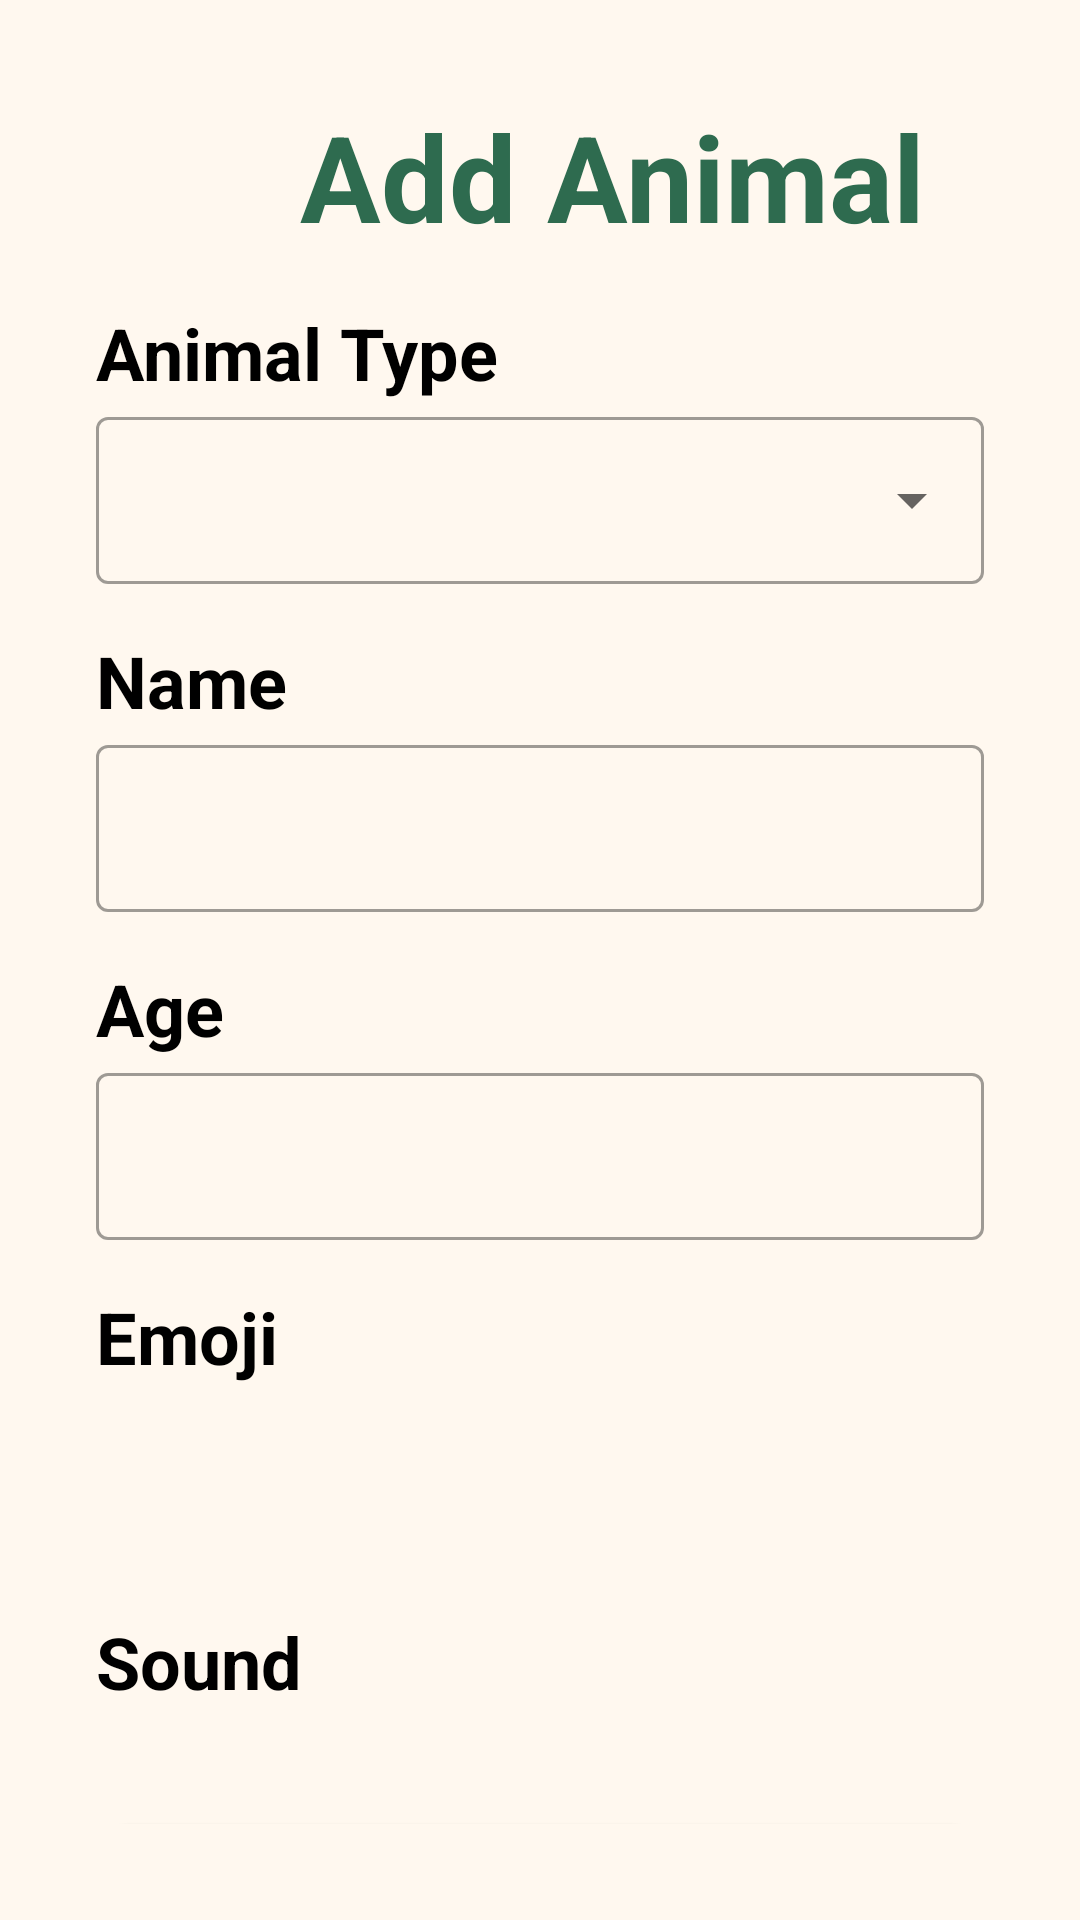

Layout XML and referenced resources for this Android screen:
<!-- AndroidManifest.xml: application theme Theme.PawHaven -->
<!-- res/layout/activity_add_animal.xml -->
<?xml version="1.0" encoding="utf-8"?>
<LinearLayout xmlns:android="http://schemas.android.com/apk/res/android"
    xmlns:app="http://schemas.android.com/apk/res-auto"
    xmlns:tools="http://schemas.android.com/tools"
    android:id="@+id/main"
    android:layout_width="match_parent"
    android:layout_height="match_parent"
    android:orientation="vertical"
    android:padding="32dp"
    tools:context=".AddAnimalActivity">

    <LinearLayout
        android:layout_width="match_parent"
        android:layout_height="wrap_content">

        <ImageView
            android:id="@+id/back_iv"
            android:layout_width="48dp"
            android:layout_height="48dp"
            android:layout_gravity="center_vertical"
            android:contentDescription="@string/back"
            android:src="@drawable/ic_back"
            app:tint="@color/pawhaven_green" />

        <TextView
            android:layout_width="match_parent"
            android:layout_height="wrap_content"
            android:gravity="center_horizontal"
            android:text="@string/add_animal"
            android:textColor="@color/pawhaven_green"
            android:textSize="40sp"
            android:textStyle="bold" />

    </LinearLayout>

    <TextView
        style="@style/TextTitle"
        android:layout_width="wrap_content"
        android:layout_height="wrap_content"
        android:layout_marginTop="16dp"
        android:text="@string/animal_type" />

    <com.google.android.material.textfield.TextInputLayout
        style="@style/Widget.MaterialComponents.TextInputLayout.OutlinedBox.ExposedDropdownMenu"
        android:layout_width="match_parent"
        android:layout_height="wrap_content">

        <AutoCompleteTextView
            android:id="@+id/animal_type_actv"
            style="@style/Widget.MaterialComponents.AutoCompleteTextView.FilledBox"
            android:layout_width="match_parent"
            android:layout_height="wrap_content" />

    </com.google.android.material.textfield.TextInputLayout>

    <TextView
        style="@style/TextTitle"
        android:layout_width="wrap_content"
        android:layout_height="wrap_content"
        android:layout_marginTop="16dp"
        android:text="@string/name" />

    <com.google.android.material.textfield.TextInputLayout
        style="@style/Widget.MaterialComponents.TextInputLayout.OutlinedBox"
        android:layout_width="match_parent"
        android:layout_height="wrap_content">

        <EditText
            android:id="@+id/name_et"
            android:layout_width="match_parent"
            android:layout_height="match_parent"
            android:inputType="textPersonName" />

    </com.google.android.material.textfield.TextInputLayout>


    <TextView
        style="@style/TextTitle"
        android:layout_width="wrap_content"
        android:layout_height="wrap_content"
        android:layout_marginTop="16dp"
        android:text="@string/age" />

    <com.google.android.material.textfield.TextInputLayout
        style="@style/Widget.MaterialComponents.TextInputLayout.OutlinedBox"
        android:layout_width="match_parent"
        android:layout_height="wrap_content">

        <EditText
            android:id="@+id/age_et"
            android:layout_width="match_parent"
            android:layout_height="match_parent"
            android:inputType="number" />

    </com.google.android.material.textfield.TextInputLayout>

    <TextView
        style="@style/TextTitle"
        android:layout_width="wrap_content"
        android:layout_height="wrap_content"
        android:layout_marginTop="16dp"
        android:text="@string/emoji" />

    <LinearLayout
        android:layout_width="wrap_content"
        android:layout_height="wrap_content">

        <ImageView
            android:id="@+id/picture_iv"
            android:layout_width="48dp"
            android:layout_height="48dp"
            android:layout_gravity="center_vertical"
            tools:src="@drawable/ic_dog" />

        <com.udacity.pawhaven.components.PlayPauseComponent
            android:id="@+id/play_pause_view"
            android:layout_width="60dp"
            android:layout_height="60dp"
            android:visibility="invisible"
            tools:visibility="visible" />

    </LinearLayout>

    <TextView
        android:id="@+id/sound_tv"
        style="@style/TextTitle"
        android:layout_width="wrap_content"
        android:layout_height="wrap_content"
        android:layout_marginTop="16dp"
        android:contentDescription="@string/sound_clicked_placeholder"
        android:text="@string/sound" />

    <com.google.android.material.button.MaterialButton
        android:id="@+id/add_btn"
        android:layout_width="match_parent"
        android:layout_height="64dp"
        android:layout_marginTop="32dp"
        android:text="@string/add"
        android:textSize="20sp"
        android:textStyle="bold"
        app:cornerRadius="12dp" />

</LinearLayout>
<!-- resources referenced by this layout -->
<resources>
  <color name="pawhaven_green">#2E6B4F</color>
  <!-- drawable ic_dog: png bitmap (drawable, 490601 bytes) -->
  <string name="add">Add</string>
  <string name="add_animal">Add Animal</string>
  <string name="age">Age</string>
  <string name="animal_type">Animal Type</string>
  <string name="back">Back</string>
  <string name="emoji">Emoji</string>
  <string name="name">Name</string>
  <string name="sound">Sound</string>
  <string name="sound_clicked_placeholder">Sound preview coming soon</string>
  <style name="TextTitle">
          <item name="android:textColor">@color/black</item>
          <item name="android:textSize">24sp</item>
          <item name="android:textStyle">bold</item>
      </style>
  <style name="Theme.PawHaven" parent="Theme.MaterialComponents.DayNight.NoActionBar">
  
          
          <item name="colorPrimary">@color/pawhaven_green</item>
          <item name="colorPrimaryVariant">@color/pawhaven_green_dark</item>
          <item name="colorOnPrimary">@color/white</item>
  
          
          <item name="colorSecondary">@color/pawhaven_orange</item>
          <item name="colorOnSecondary">@color/white</item>
  
          
          <item name="android:windowBackground">@color/pawhaven_bg</item>
          <item name="colorSurface">@color/pawhaven_surface</item>
  
          
          <item name="android:statusBarColor">@color/pawhaven_bg</item>
          <item name="android:navigationBarColor">@color/pawhaven_bg</item>
          <item name="android:windowLightStatusBar">true</item>
  
      </style>
  <color name="black">#FF000000</color>
  <color name="pawhaven_green_dark">#255741</color>
  <color name="white">#FFFFFFFF</color>
  <color name="pawhaven_orange">#F1A33B</color>
  <color name="pawhaven_bg">#FFF8EF</color>
  <color name="pawhaven_surface">#FFFFFF</color>
</resources>
